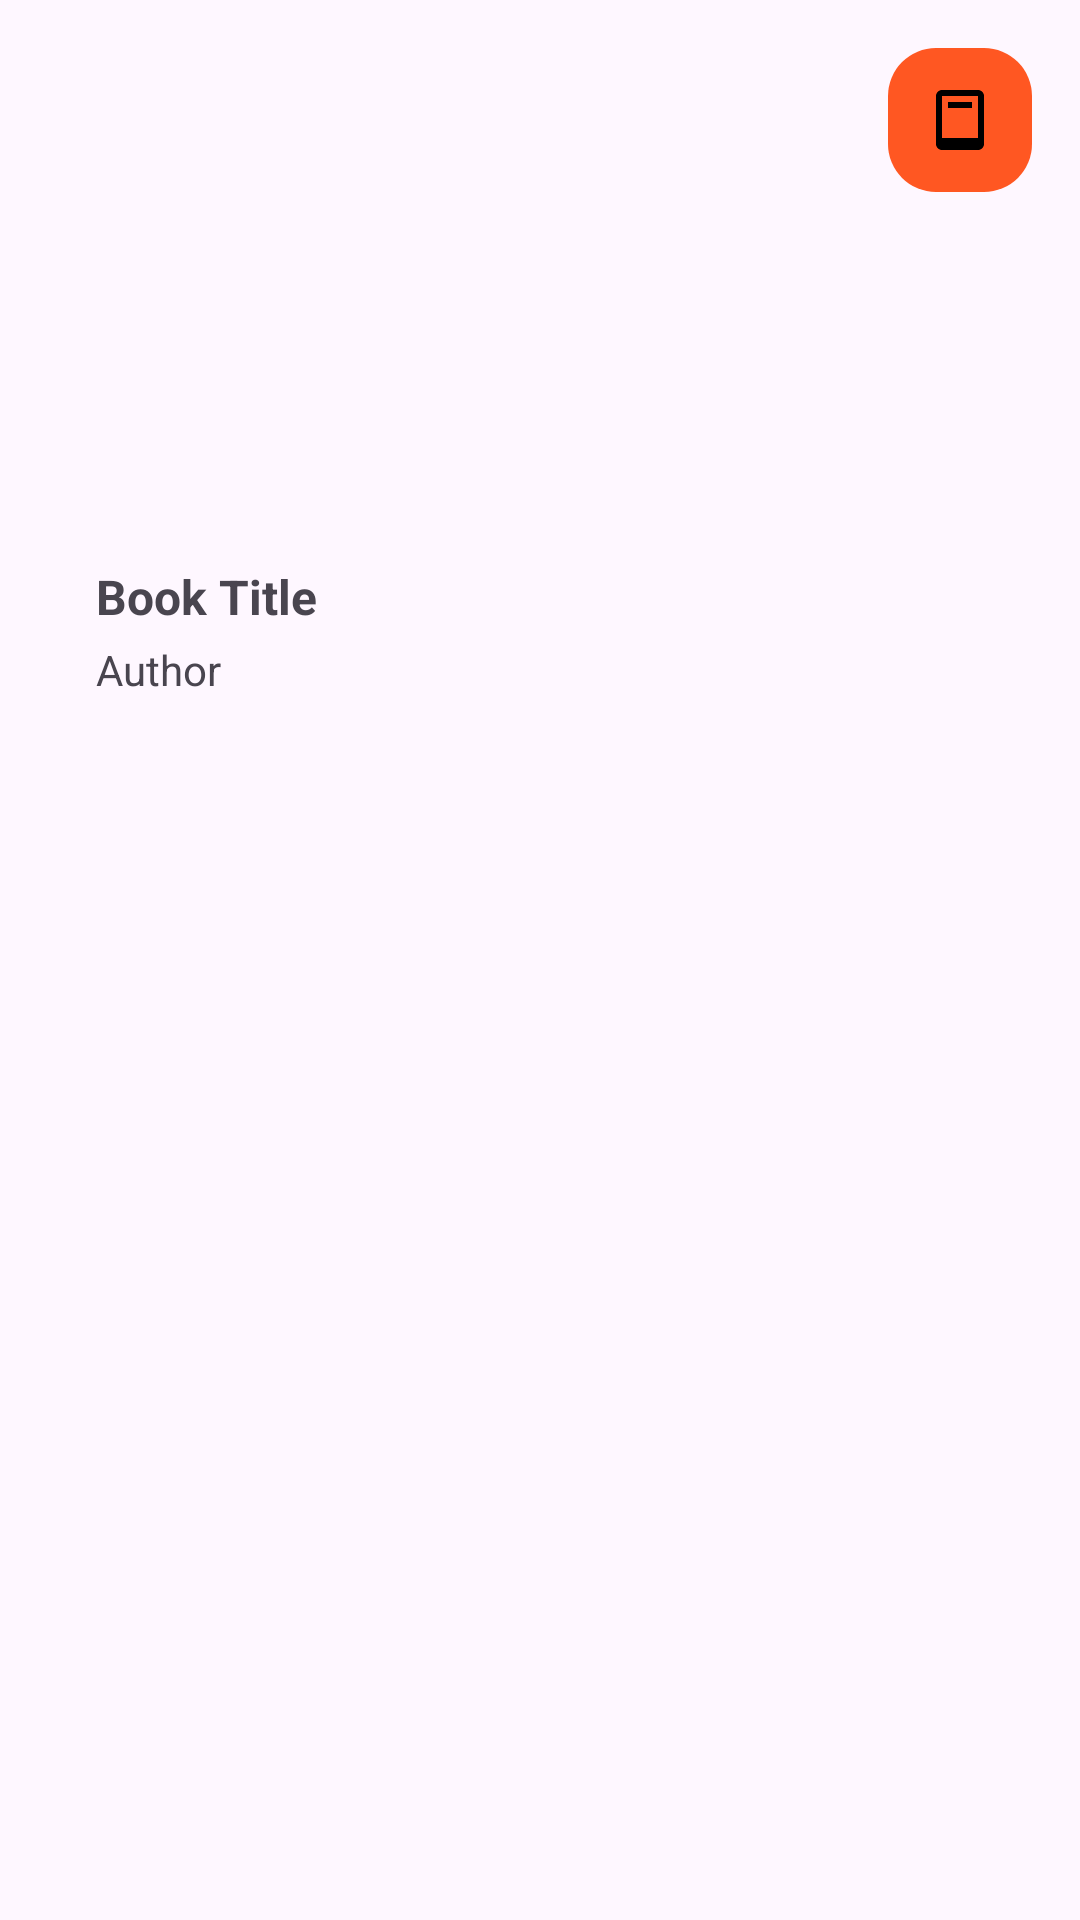

Layout XML and referenced resources for this Android screen:
<!-- AndroidManifest.xml: application theme Theme.PROJECTMOBILE -->
<!-- res/layout/list_book.xml -->
<?xml version="1.0" encoding="utf-8"?>
<RelativeLayout xmlns:android="http://schemas.android.com/apk/res/android"
    android:layout_width="match_parent"
    android:layout_height="wrap_content"
    android:padding="16dp">

    <ImageButton
        android:id="@+id/bookIconButton"
        android:layout_width="48dp"
        android:layout_height="48dp"
        android:layout_alignParentTop="true"
        android:layout_alignParentEnd="true"
        android:background="@drawable/button_background"
        android:src="@drawable/ic_search"
        android:contentDescription="Tombol Cari Buku" />

    <LinearLayout
        android:layout_width="match_parent"
        android:layout_height="wrap_content"
        android:layout_below="@id/bookIconButton"
        android:orientation="vertical"
        android:paddingLeft="16dp"
        android:paddingTop="16dp"
        android:paddingRight="16dp">

        <ImageView
            android:id="@+id/bookImageView"
            android:layout_width="100dp"
            android:layout_height="100dp"
            android:scaleType="centerCrop"
            android:src="@drawable/ic_launcher_background" />

        <TextView
            android:id="@+id/titleTextView"
            android:layout_width="wrap_content"
            android:layout_height="wrap_content"
            android:text="Book Title"
            android:textSize="16sp"
            android:textStyle="bold"
            android:layout_marginTop="8dp" />

        <TextView
            android:id="@+id/authorTextView"
            android:layout_width="wrap_content"
            android:layout_height="wrap_content"
            android:text="Author"
            android:textSize="14sp"
            android:layout_marginTop="4dp" />

    </LinearLayout>

</RelativeLayout>
<!-- resources referenced by this layout -->
<resources>
  <!-- drawable button_background (drawable) -->
  <?xml version="1.0" encoding="utf-8"?>
  <selector xmlns:android="http://schemas.android.com/apk/res/android">
      <item android:state_pressed="true">
          <shape>
              <solid android:color="#FF5722"/>
              <corners android:radius="4dp"/>
          </shape>
      </item>
      <item>
          <shape>
              <solid android:color="#FF5722" /> 
              <corners android:radius="16dp" />
          </shape>
      </item>
  </selector>
  <!-- drawable ic_search (drawable) -->
  <?xml version="1.0" encoding="utf-8"?>
  <vector xmlns:android="http://schemas.android.com/apk/res/android"
      android:width="24dp"
      android:height="24dp"
      android:viewportWidth="24.0"
      android:viewportHeight="24.0">
      <path
          android:fillColor="#000000"
          android:pathData="M18,2H6C4.9,2,4,2.9,4,4v16c0,1.1,0.9,2,2,2h12c1.1,0,2-0.9,2-2V4C20,2.9,19.1,2,18,2zM18,18H6V4h12V18zM8,6h8v2H8V6z"/>
  </vector>
  <style name="Theme.PROJECTMOBILE" parent="Base.Theme.PROJECTMOBILE" />
  <style name="Base.Theme.PROJECTMOBILE" parent="Theme.Material3.DayNight.NoActionBar">
          
          
      </style>
</resources>
